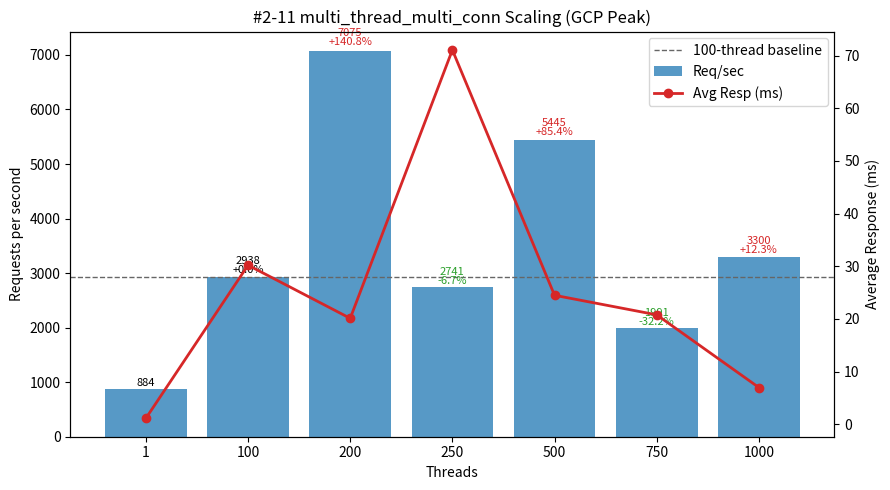

Python code for this plot:
#!/usr/bin/env python3
"""
Plot multi_thread_multi_conn performance (#2-11 TiDB GCP Peak dataset) - Threads vs Req/sec and Avg Latency.

Dataset provided (multi_thread_multi_conn rows extracted):
 Threads | RPS      | Avg_ms
      1  |    883.76 |   1.131
    100  |   2937.60 |  30.208
    200  |   7074.92 |  20.115
    250  |   2741.13 |  71.075
    500  |   5445.14 |  24.492
    750  |   1990.58 |  20.781
   1000  |   3300.35 |   6.979

Template features (same style as #2-9):
 - DATA constant (threads, req_per_sec, avg_resp_ms, total_time_s placeholder=0 for unknown exact)
 - ASCII table: Threads | Req/sec | Avg_ms | Req/sec/Thread | ΔRPS_vs100%
 - 100-thread baseline (dashed line + per-bar delta annotations for >=100 threads)
 - Dual-axis matplotlib (bars=RPS, line=latency)
 - Observations / recommendations (English) + concise analysis notes (Chinese) – English only in plot text.

Output: #2-11.png
"""
from __future__ import annotations

# (threads, req_per_sec, avg_resp_ms, total_time_s)
DATA = [
    (1,     883.76,  1.131, 0.0),
    (100,  2937.60, 30.208, 0.0),
    (200,  7074.92, 20.115, 0.0),
    (250,  2741.13, 71.075, 0.0),
    (500,  5445.14, 24.492, 0.0),
    (750,  1990.58, 20.781, 0.0),
    (1000, 3300.35,  6.979, 0.0),
]

PNG_NAME = "#2-11.png"


def analyze(data):
    peak = max(data, key=lambda r: r[1])
    efficiencies = [(t, rps / t) for t, rps, *_ in data if t > 1]
    best_eff = max(efficiencies, key=lambda x: x[1]) if efficiencies else None
    base100 = next((r for r in data if r[0] == 100), None)
    scaling = []
    if base100:
        base_rps = base100[1]
        for t, rps, *_ in data:
            if t >= 100:
                scaling.append((t, rps / base_rps))
    return {"peak": peak, "best_eff": best_eff, "scaling": scaling}


def ascii_table(data):
    base = next((r[1] for r in data if r[0] == 100), None)
    headers = ["Threads", "Req/sec", "Avg_ms", "Req/sec/Thread", "ΔRPS_vs100%"]
    rows = []
    for t, rps, avg_ms, _ in data:
        eff = rps / t
        delta_pct = (rps - base) / base * 100.0 if base and t != 100 else 0.0
        rows.append((t, rps, avg_ms, eff, delta_pct))
    col_widths = []
    for i, h in enumerate(headers):
        max_content = max(len(f"{row[i]:.2f}" if isinstance(row[i], float) else str(row[i])) for row in rows)
        col_widths.append(max(len(h), max_content))

    def fmt(val, i):
        return (f"{val:.2f}" if isinstance(val, float) else str(val)).rjust(col_widths[i])

    lines = [
        " | " .join(headers[i].ljust(col_widths[i]) for i in range(len(headers))),
        "-+-".join('-'*w for w in col_widths)
    ]
    for row in rows:
        lines.append(" | ".join(fmt(row[i], i) for i in range(len(headers))))
    return "\n".join(lines)


def make_plot(data):
    try:
        import matplotlib.pyplot as plt
    except Exception:  # pragma: no cover
        print("[WARN] matplotlib not available, skipping PNG generation.")
        print("Install with: pip install matplotlib")
        return False

    threads = [r[0] for r in data]
    rps = [r[1] for r in data]
    avg_ms = [r[2] for r in data]

    fig, ax1 = plt.subplots(figsize=(9, 5))
    bars = ax1.bar([str(t) for t in threads], rps, color="#1f77b4", alpha=0.75, label="Req/sec")
    ax1.set_xlabel("Threads")
    ax1.set_ylabel("Requests per second")
    ax1.set_title("#2-11 multi_thread_multi_conn Scaling (GCP Peak)")

    ax2 = ax1.twinx()
    ax2.plot([str(t) for t in threads], avg_ms, color="#d62728", marker="o", linewidth=2, label="Avg Resp (ms)")
    ax2.set_ylabel("Average Response (ms)")

    base_rps = next((r[1] for r in data if r[0] == 100), None)
    if base_rps:
        ax1.axhline(base_rps, color='#666', linestyle='--', linewidth=1, label='100-thread baseline')

    for b, (t, val) in zip(bars, [(r[0], r[1]) for r in data]):
        if base_rps and t >= 100:
            delta_pct = (val - base_rps) / base_rps * 100.0
            delta_str = f"{delta_pct:+.1f}%" if t != 100 else "+0.0%"
            color = '#000' if t == 100 else ('#d62728' if delta_pct > 0 else '#2ca02c')
            ax1.text(b.get_x()+b.get_width()/2, b.get_height()*1.01,
                     f"{val:.0f}\n{delta_str}", ha='center', va='bottom', fontsize=8, color=color, linespacing=0.9)
        else:
            ax1.text(b.get_x()+b.get_width()/2, b.get_height()*1.01,
                     f"{val:.0f}", ha='center', va='bottom', fontsize=8)

    lines, labels = [], []
    for ax in (ax1, ax2):
        L = ax.get_legend_handles_labels()
        lines.extend(L[0]); labels.extend(L[1])
    ax1.legend(lines, labels, loc='upper right')

    fig.tight_layout()
    fig.savefig(PNG_NAME, dpi=140)
    print(f"[OK] Saved plot -> {PNG_NAME}")
    return True


def main():
    print("#2-11 multi_thread_multi_conn dataset (GCP Peak):")
    print(ascii_table(DATA))
    results = analyze(DATA)
    peak_threads, peak_rps, peak_avg, _ = results["peak"]
    print(f"\nPeak throughput at {peak_threads} threads: {peak_rps:.2f} req/sec (avg {peak_avg:.3f} ms)")
    if results["best_eff"]:
        t, eff = results["best_eff"]
        print(f"Best per-thread efficiency (t>1) at {t} threads: {eff:.2f} req/sec/thread")
    if results["scaling"]:
        print("\nScaling vs 100-thread baseline (>=100 threads):")
        for t, ratio in results["scaling"]:
            pct = (ratio - 1) * 100
            sign = "+" if pct >= 0 else ""
            print(f"  {t:>4} threads: {ratio*100:5.1f}% of baseline ({sign}{pct:.2f}%)")

    base_rps = next((r[1] for r in DATA if r[0] == 100), None)
    r = {t: rps for t, rps, *_ in DATA}
    def d(t):
        return (r[t] - base_rps)/base_rps*100 if base_rps and t != 100 else 0.0

    print("\nObservations:")
    print(" - Peak at {} threads ({:.2f} req/sec) = +{:.1f}% over 100-thread baseline ({:.2f})".format(peak_threads, peak_rps, (peak_rps/base_rps -1)*100 if base_rps else 0, base_rps))
    print(" - Latency improves from 30.21 ms @100T to 20.12 ms @200T while RPS +{:.1f}% -> strong scaling under peak.".format((r[200]/base_rps -1)*100))
    print(" - 250T regression: 2741.13 ({:+.1f}% vs baseline, -{:.1f}% vs peak) latency spike 71.08 ms suggests contention / queue saturation.".format(d(250), (peak_rps-2741.13)/peak_rps*100))
    print(" - 500T recovers: 5445.14 ({:+.1f}%) still -{:.1f}% vs peak; latency moderate 24.49 ms.".format(d(500), (peak_rps-5445.14)/peak_rps*100))
    print(" - 750T / 1000T inconsistent: 1990.58 ({:+.1f}%) then rebound 3300.35 ({:+.1f}%). Investigate scheduler / GC / network variance.".format(d(750), d(1000)))
    print(" - Efficiency erosion: 29.38 (100T) -> 35.37 (200T peak eff) -> ~10.9 (250-500T) -> 2.65 (750T) -> 3.30 (1000T).")
    print(" - Recommendation: cap concurrency near 200T for peak, monitor at 500T; treat 250T spike as anomaly; analyze metrics (lock wait, region hotspot, GC) during 250T run.")
    print("\n摘要 (繁體中文):")
    print(" - 峰值 200T RPS +{:.1f}% 且延遲下降 (30ms -> 20ms) 表現最佳".format((r[200]/base_rps -1)*100))
    print(" - 250T 出現延遲暴衝 71ms 並跌回 baseline 附近, 需檢視鎖 / 排程 / 熱點")
    print(" - 500T RPS 仍高 (+{:.1f}%) 可作為次佳併發, 但效率已明顯下降".format(d(500)))
    print(" - 750T~1000T 波動加大 顯示系統瓶頸 / 資源調度不穩, 建議營運落在 200T 或 500T 以下")

    make_plot(DATA)


if __name__ == "__main__":
    main()
